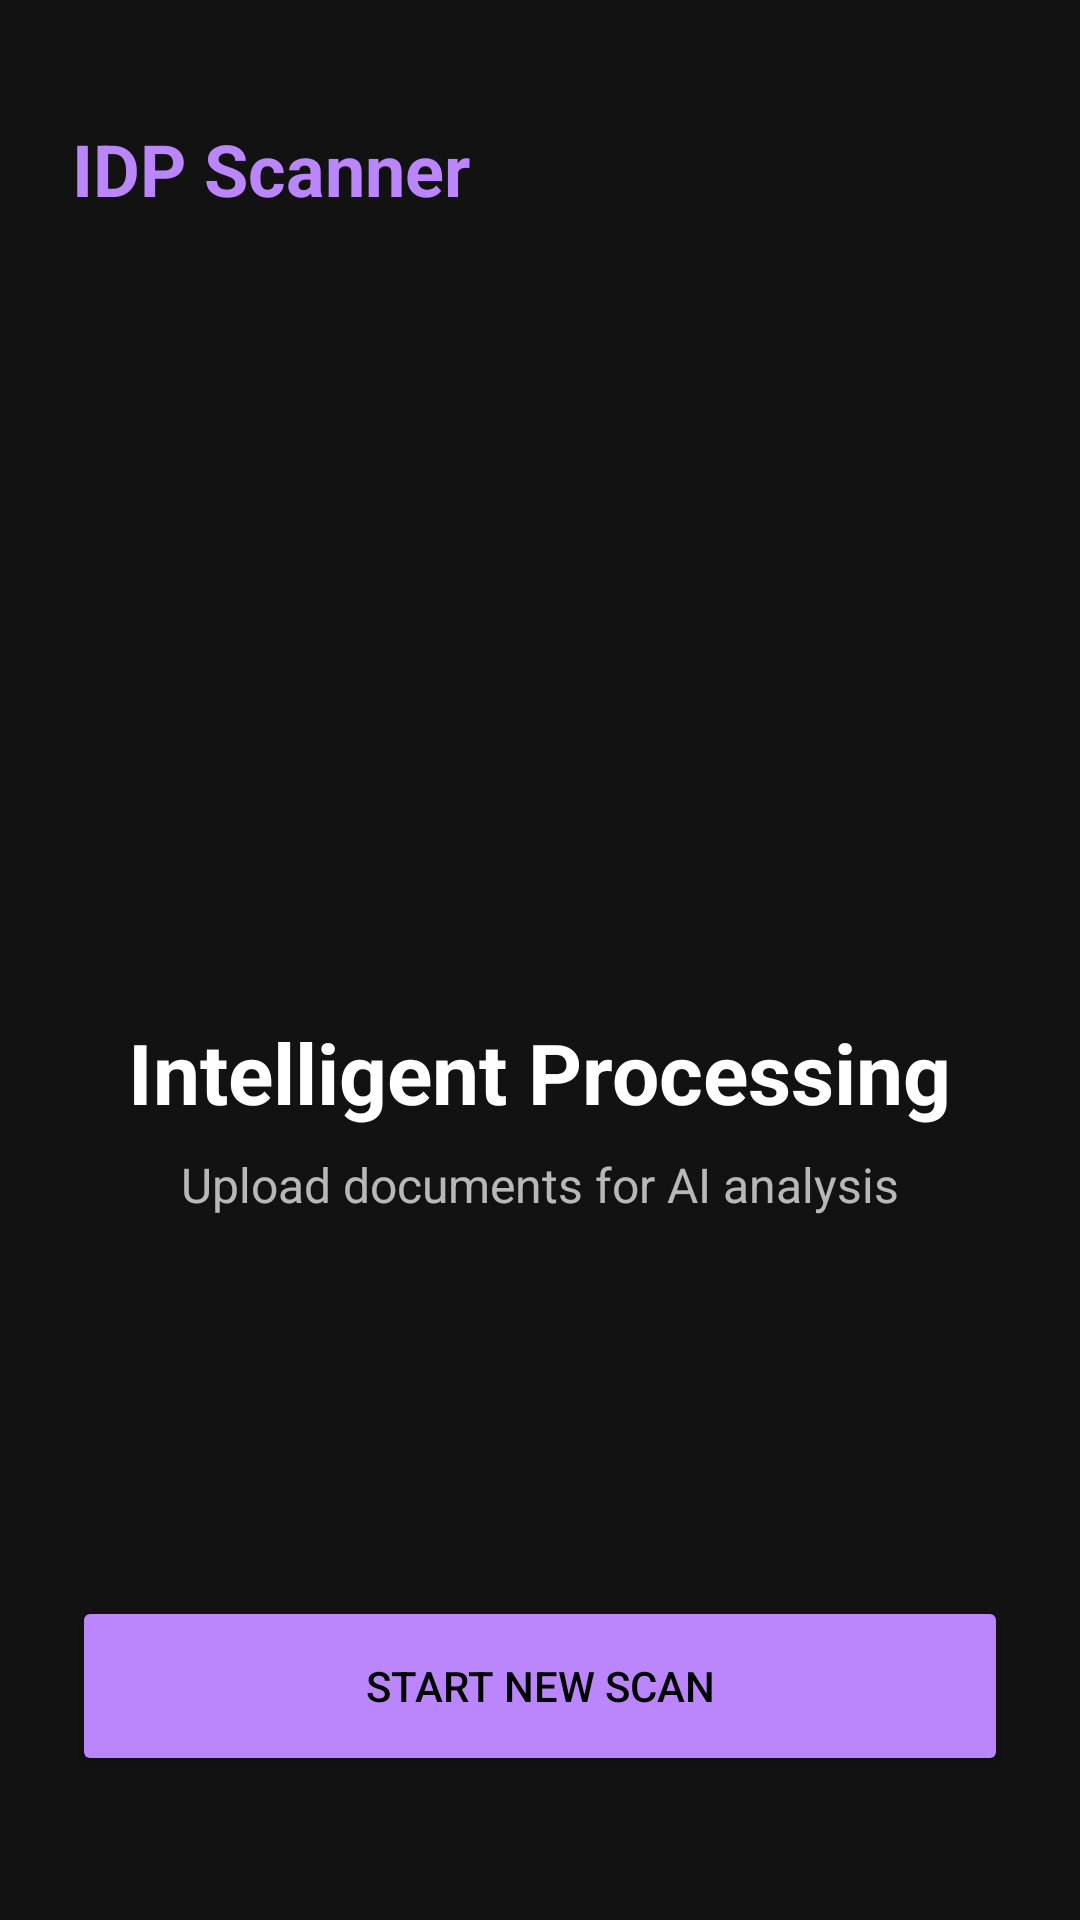

Reconstruct the res/layout file that produces this screen, plus the resources it refers to.
<!-- AndroidManifest.xml: application theme Theme.PdfReviewer -->
<!-- res/layout/fragment_landing.xml -->
<?xml version="1.0" encoding="utf-8"?>
<androidx.constraintlayout.widget.ConstraintLayout xmlns:android="http://schemas.android.com/apk/res/android"
    xmlns:app="http://schemas.android.com/apk/res-auto"
    android:layout_width="match_parent"
    android:layout_height="match_parent"
    android:background="@color/background_dark"
    android:padding="24dp">

    <TextView
        android:id="@+id/tvAppTitle"
        android:layout_width="wrap_content"
        android:layout_height="wrap_content"
        android:text="IDP Scanner"
        android:textColor="@color/accent_primary"
        android:textSize="24sp"
        android:textStyle="bold"
        app:layout_constraintStart_toStartOf="parent"
        app:layout_constraintTop_toTopOf="parent"
        android:layout_marginTop="16dp"/>

    <LinearLayout
        android:layout_width="match_parent"
        android:layout_height="wrap_content"
        android:orientation="vertical"
        android:gravity="center"
        app:layout_constraintBottom_toBottomOf="parent"
        app:layout_constraintTop_toTopOf="parent">

        <ImageView
            android:layout_width="80dp"
            android:layout_height="80dp"
            android:src="@drawable/ic_document_scan"
            app:tint="@color/text_secondary"
            android:layout_marginBottom="24dp"/>

        <TextView
            android:layout_width="wrap_content"
            android:layout_height="wrap_content"
            android:text="Intelligent Processing"
            android:textColor="@color/text_primary"
            android:textSize="28sp"
            android:textStyle="bold"
            android:gravity="center"/>

        <TextView
            android:layout_width="wrap_content"
            android:layout_height="wrap_content"
            android:text="Upload documents for AI analysis"
            android:textColor="@color/text_secondary"
            android:textSize="16sp"
            android:layout_marginTop="8dp"
            android:gravity="center"/>

    </LinearLayout>

    <Button
        android:id="@+id/btnStart"
        android:layout_width="match_parent"
        android:layout_height="60dp"
        android:text="Start New Scan"
        android:textColor="@color/black"
        android:backgroundTint="@color/accent_primary"
        app:layout_constraintBottom_toBottomOf="parent"
        android:layout_marginBottom="24dp"/>

</androidx.constraintlayout.widget.ConstraintLayout>
<!-- resources referenced by this layout -->
<resources>
  <color name="accent_primary">#FFBB86FC</color>
  <color name="background_dark">#FF121212</color>
  <color name="black">#FF000000</color>
  <color name="text_primary">#FFFFFFFF</color>
  <color name="text_secondary">#B3FFFFFF</color>
  <style name="Theme.PdfReviewer" parent="Base.Theme.PdfReviewer" />
  <style name="Base.Theme.PdfReviewer" parent="Theme.Material3.DayNight.NoActionBar">
          <item name="android:colorBackground">@color/background_dark</item>
          <item name="colorSurface">@color/surface_dark</item>
          <item name="colorPrimary">@color/accent_primary</item>
          <item name="android:textColorPrimary">@color/text_primary</item>
      </style>
  <color name="surface_dark">#FF1E1E1E</color>
</resources>
